Image classification data set "Image_for_classification" (akellasrinivas/hypertensia on GitHub). Class labels (4): hypertensive retinopathy mask, hypertensive retinopathy pre-treatment, non hypertensive retinopathy, non hypertensive retinopathy pre-treatment.

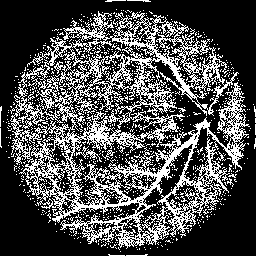
Label: hypertensive retinopathy mask

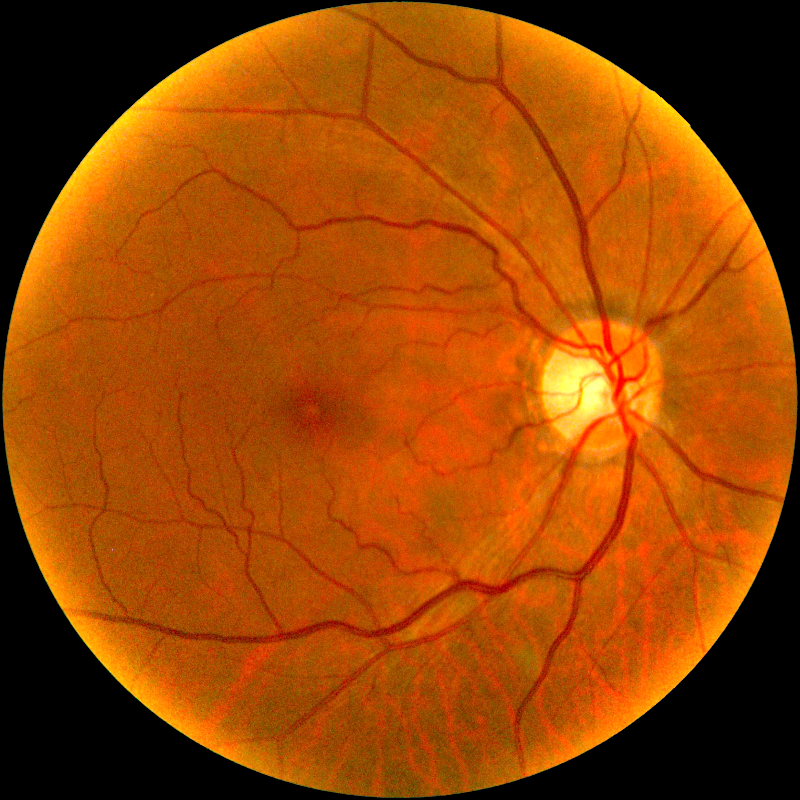
Label: hypertensive retinopathy pre-treatment

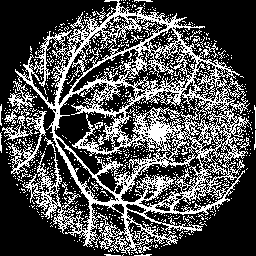
Label: hypertensive retinopathy mask

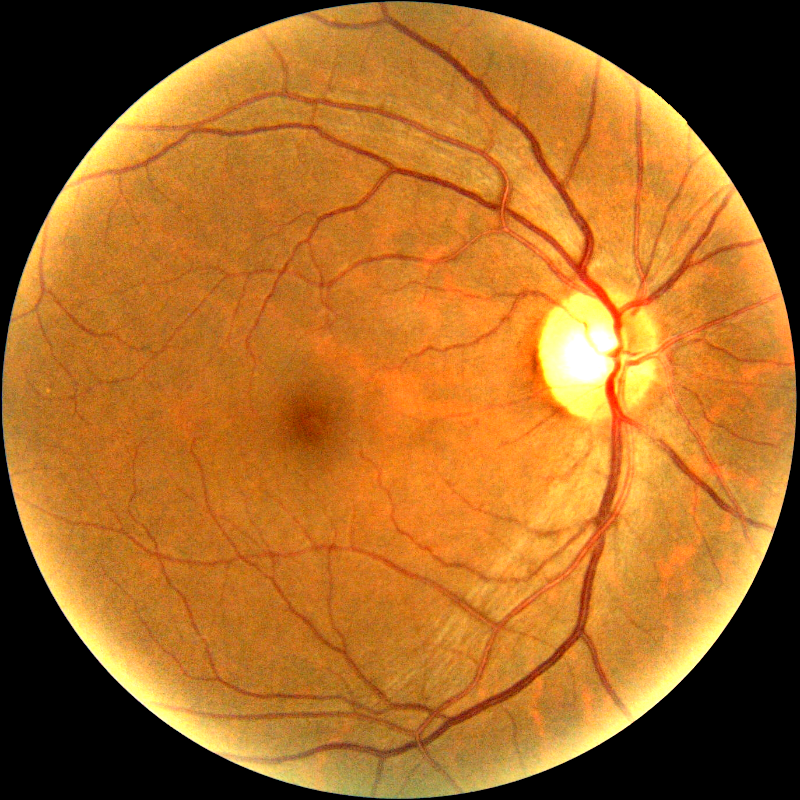
Label: non hypertensive retinopathy pre-treatment

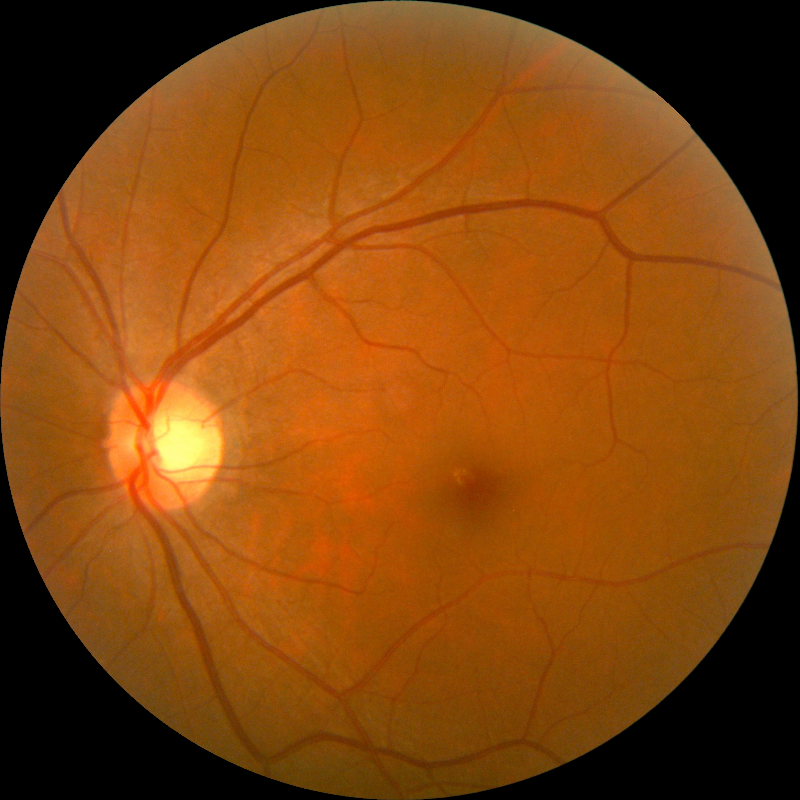
Label: non hypertensive retinopathy

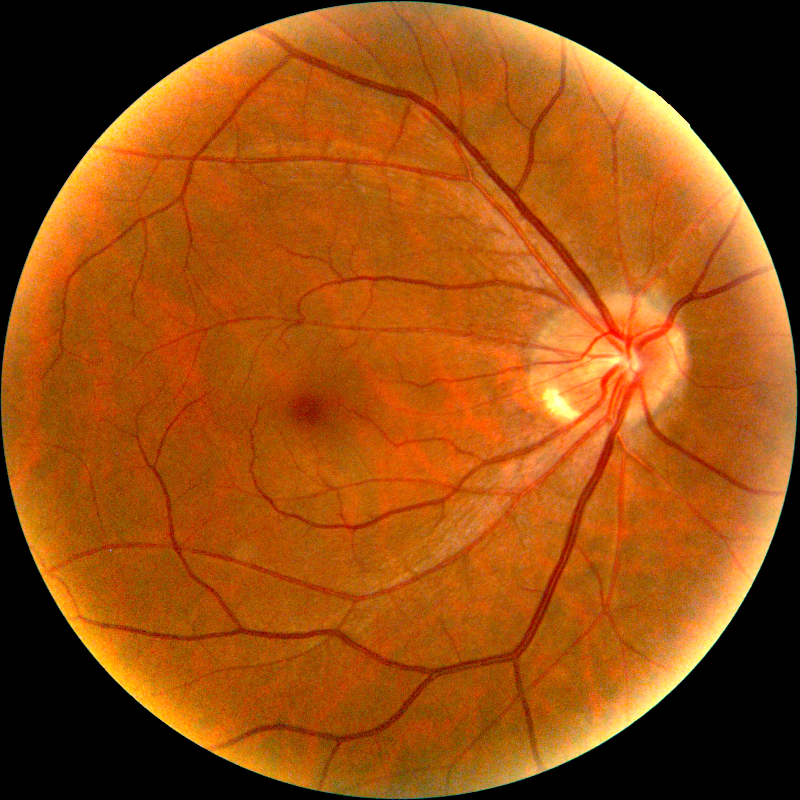
Label: non hypertensive retinopathy pre-treatment
